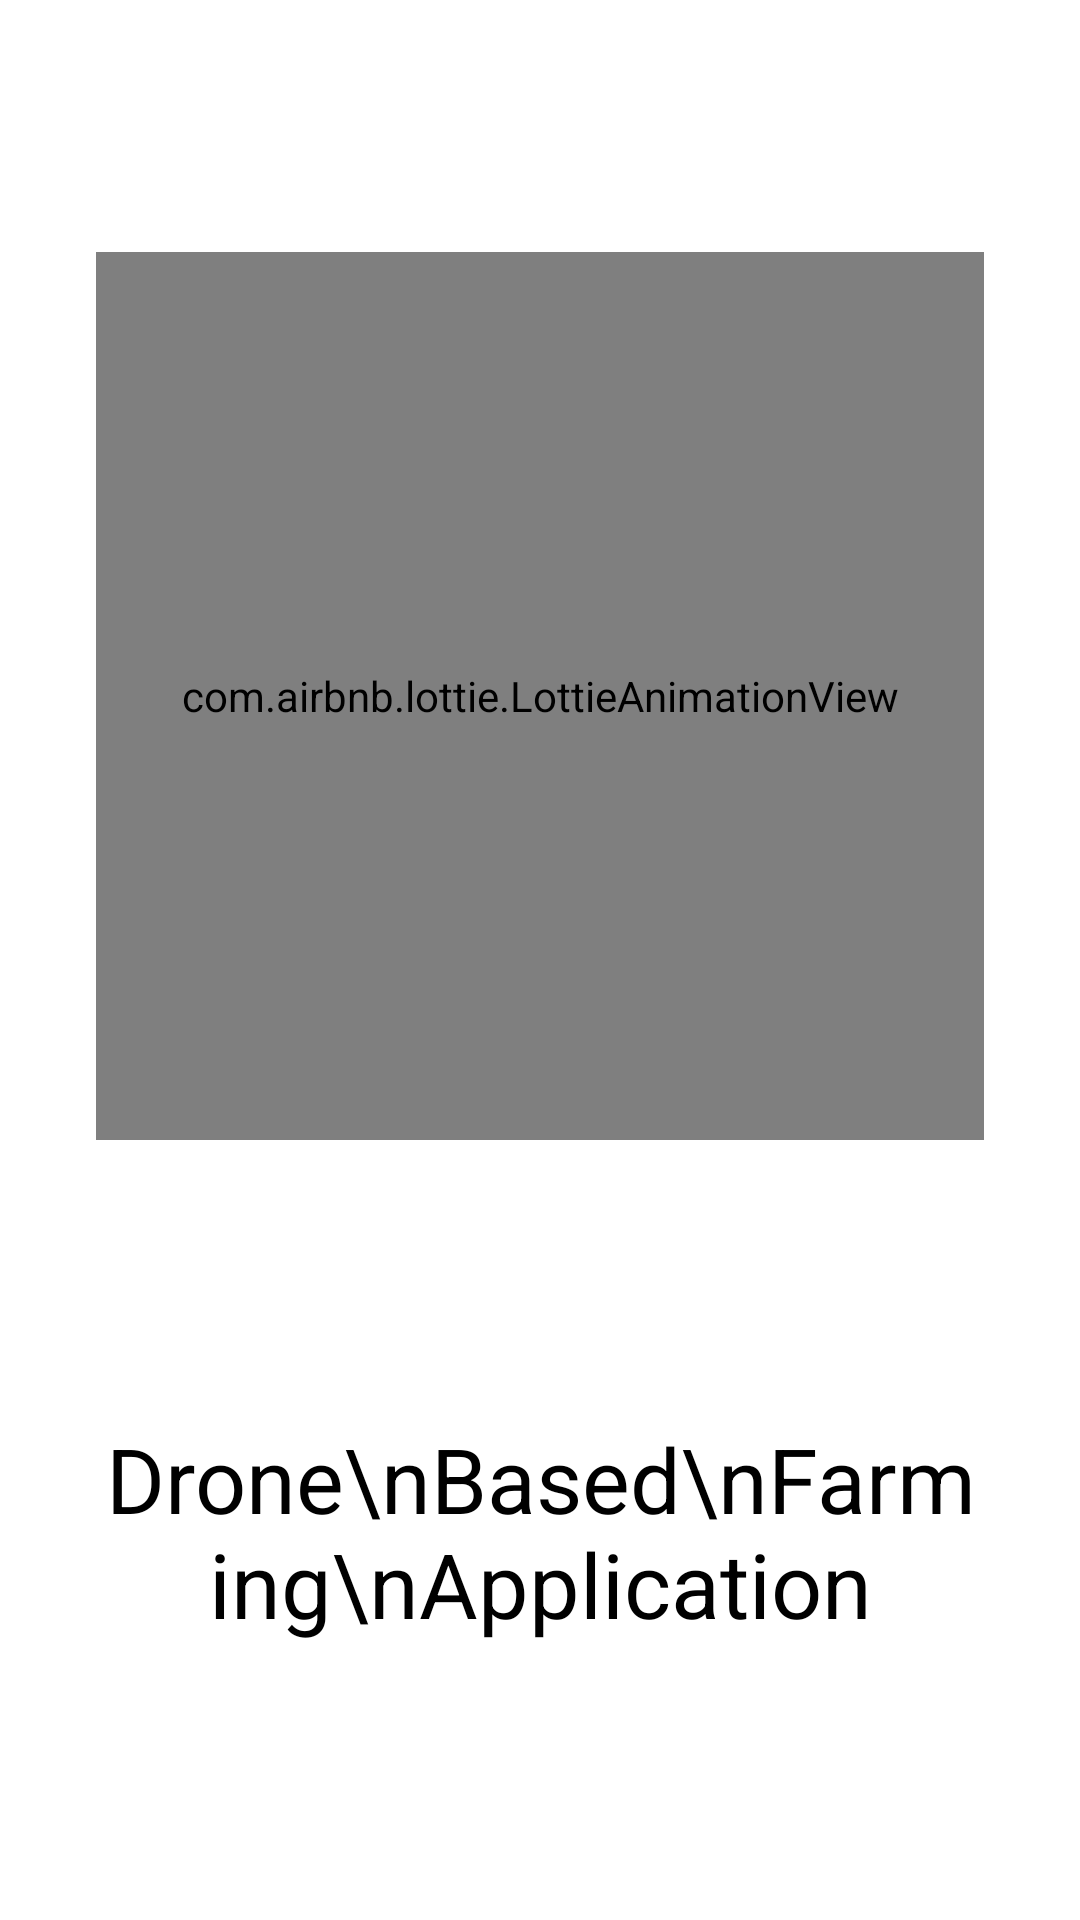

This screen was rendered from an Android layout file. Write that file and the resources it references.
<!-- AndroidManifest.xml: application theme Theme.DroneApplicatio -->
<!-- res/layout/splashscreen.xml -->
<?xml version="1.0" encoding="utf-8"?>
<androidx.constraintlayout.widget.ConstraintLayout
    xmlns:android="http://schemas.android.com/apk/res/android"
    xmlns:app="http://schemas.android.com/apk/res-auto"
    xmlns:tools="http://schemas.android.com/tools"
    android:layout_width="match_parent"
    android:layout_height="match_parent"
    android:layout_marginTop="16dp">


    <com.airbnb.lottie.LottieAnimationView
        android:id="@+id/img"
        android:layout_width="0dp"
        android:layout_height="0dp"
        android:layout_marginStart="32dp"
        android:layout_marginEnd="32dp"
        android:adjustViewBounds="true"
        app:layout_constraintBottom_toBottomOf="parent"
        app:layout_constraintDimensionRatio="1:1"
        app:layout_constraintEnd_toEndOf="parent"
        app:layout_constraintHorizontal_bias="0.0"
        app:layout_constraintStart_toStartOf="parent"
        app:layout_constraintTop_toTopOf="parent"
        app:layout_constraintVertical_bias="0.244"
        app:lottie_autoPlay="true"
        app:lottie_loop="true"

        app:lottie_rawRes="@raw/animation"
        tools:ignore="ContentDescription" />

    <TextView
        android:id="@+id/descTV"
        android:layout_width="0dp"
        android:layout_height="wrap_content"
        android:gravity="center"
        android:text="Drone\nBased\nFarming\nApplication"
        android:textAppearance="@style/TextAppearance.AppCompat.Body1"
        android:textColor="@color/black"
        android:textSize="30sp"
        app:layout_constraintBottom_toBottomOf="parent"
        app:layout_constraintEnd_toEndOf="@+id/img"
        app:layout_constraintHorizontal_bias="1.0"
        app:layout_constraintStart_toStartOf="@+id/img"
        app:layout_constraintTop_toBottomOf="@+id/img"
        app:layout_constraintVertical_bias="0.502" />

</androidx.constraintlayout.widget.ConstraintLayout>
<!-- resources referenced by this layout -->
<resources>
  <color name="black">#FF000000</color>
  <style name="Theme.DroneApplicatio" parent="Theme.MaterialComponents.DayNight.NoActionBar">
          
          <item name="colorPrimary">@color/purple_500</item>
  
          <item name="colorPrimaryVariant">@color/purple_700</item>
          <item name="colorOnPrimary">@color/white</item>
          
          <item name="colorSecondary">@color/teal_200</item>
          <item name="colorSecondaryVariant">@color/teal_700</item>
          <item name="colorOnSecondary">@color/black</item>
          
          <item name="android:statusBarColor" tools:targetApi="l">?attr/colorPrimaryVariant</item>
          
      </style>
  <color name="purple_500">#FF6200EE</color>
  <color name="purple_700">#FF3700B3</color>
  <color name="white">#FFFFFFFF</color>
  <color name="teal_200">#FF03DAC5</color>
  <color name="teal_700">#FF018786</color>
</resources>
